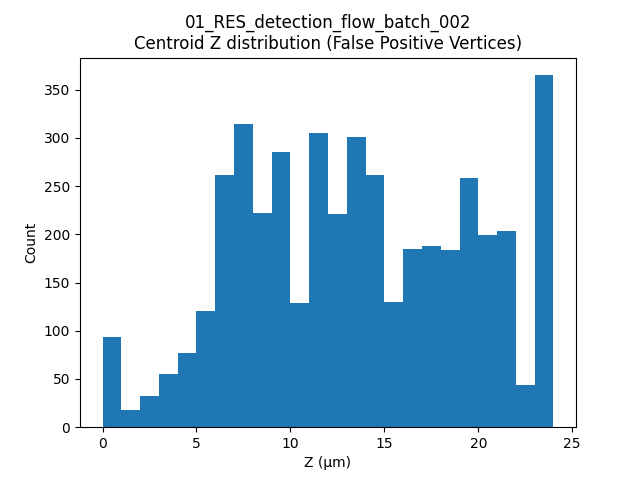

Source data for this figure (header and first rows):
label, t, centroid_z
37, 18, 2.661
65, 18, 4.739
85, 18, 3.323
89, 18, 4.077
128, 18, 4.807
160, 18, 4.585
224, 18, 5.8
227, 18, 4.96
228, 18, 4.96
229, 18, 5.822
230, 18, 5.624
274, 18, 5.299
289, 18, 6.2
290, 18, 6.876
316, 18, 6.2
317, 18, 7.062
327, 18, 8.55
328, 18, 7.44
335, 18, 7.44
337, 18, 7.44
338, 18, 8.903
404, 18, 9.449
434, 18, 11.21
435, 18, 11.11
444, 18, 11.04
465, 18, 9.92
468, 18, 12.3
471, 18, 11.16
473, 18, 12.8
475, 18, 11.2
489, 18, 11.86
490, 18, 11.67
491, 18, 14.2
492, 18, 11.16
506, 18, 12.95
508, 18, 13.26
511, 18, 13.83
513, 18, 14.75
518, 18, 14
519, 18, 14.05
526, 18, 14.19
534, 18, 15
541, 18, 16.56
544, 18, 17.48
553, 18, 16.78
557, 18, 16.5
570, 18, 17.36
571, 18, 18.5
577, 18, 18.19
578, 18, 17.5
580, 18, 19.21
581, 18, 18.6
583, 18, 19.23
587, 18, 20
588, 18, 20.75
589, 18, 21.43
597, 18, 20.49
599, 18, 21.08
600, 18, 21.58
601, 18, 21.18
... 4,391 more rows
